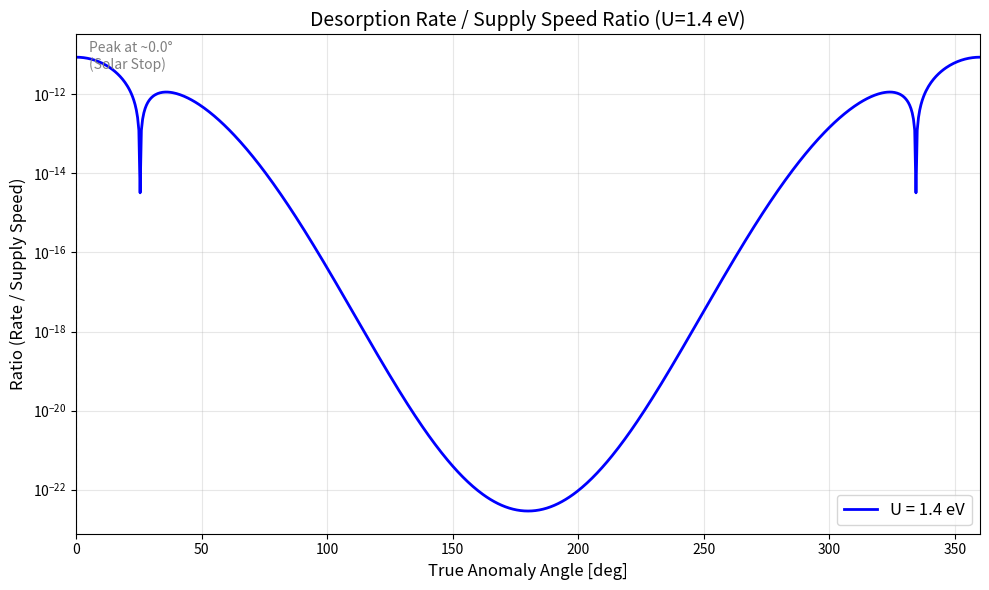

Write Python code to recreate this figure.
import numpy as np
import matplotlib.pyplot as plt

# ==============================================================================
# 設定パラメータ
# ==============================================================================
TARGET_U_EV = 1.4  # ★ここでUを指定 (例: 0.65, 0.85, 1.85, 2.7)
LAG_ANGLE = 5.0  # 夜明け線から日照側に何度進んだ地点で評価するか

# ==============================================================================
# 物理定数
# ==============================================================================
PHYSICAL_CONSTANTS = {
    'PI': np.pi,
    'AU_M': 1.496e11,
    'K_BOLTZMANN': 1.380649e-23,
    'EV_TO_JOULE': 1.602e-19,
    'ROTATION_PERIOD': 58.6462 * 86400,
    'MERCURY_SEMI_MAJOR_AXIS_AU': 0.387098,
    'MERCURY_ECCENTRICITY': 0.205630,
    'MASS_SUN': 1.989e30,
    'G': 6.6743e-11,
}

SIMULATION_SETTINGS = {
    'TEMP_BASE': 100.0,
    'TEMP_AMP': 600.0,
    'TEMP_NIGHT': 100.0,
}


# ==============================================================================
# 計算関数
# ==============================================================================

def calculate_thermal_desorption_rate(temp_K, U_eV):
    if temp_K < 10.0: return 0.0
    VIB_FREQ = 1e13
    KB = PHYSICAL_CONSTANTS['K_BOLTZMANN']
    EV_J = PHYSICAL_CONSTANTS['EV_TO_JOULE']
    U_JOULE = U_eV * EV_J
    exponent = -U_JOULE / (KB * temp_K)
    if exponent < -700: return 0.0
    return VIB_FREQ * np.exp(exponent)


def get_orbit_analytical(taa_deg):
    e = PHYSICAL_CONSTANTS['MERCURY_ECCENTRICITY']
    a_au = PHYSICAL_CONSTANTS['MERCURY_SEMI_MAJOR_AXIS_AU']
    a_m = a_au * PHYSICAL_CONSTANTS['AU_M']
    rad = np.deg2rad(taa_deg)

    r_m = a_m * (1 - e ** 2) / (1 + e * np.cos(rad))
    r_au = r_m / PHYSICAL_CONSTANTS['AU_M']

    mu = PHYSICAL_CONSTANTS['G'] * PHYSICAL_CONSTANTS['MASS_SUN']
    h = np.sqrt(mu * a_m * (1 - e ** 2))
    omega_orb = h / (r_m ** 2)
    return r_au, omega_orb


def get_surface_temp_at_lag(r_au, lag_angle_deg):
    scaling = (0.306 / r_au)**(2)
    zenith_angle_rad = np.deg2rad(90.0 - lag_angle_deg)
    cos_theta = np.cos(zenith_angle_rad)
    if cos_theta <= 0: return SIMULATION_SETTINGS['TEMP_NIGHT']
    return SIMULATION_SETTINGS['TEMP_BASE'] + \
        SIMULATION_SETTINGS['TEMP_AMP'] * (cos_theta ** 0.25) * scaling


# ==============================================================================
# メイン処理
# ==============================================================================

def main_verification_single_plot():
    taa_list = np.arange(0, 361, 0.5)  # 解像度を少し上げました
    ratios = []

    omega_spin = 2 * np.pi / PHYSICAL_CONSTANTS['ROTATION_PERIOD']

    print(f"Calculating Ratio for U = {TARGET_U_EV} eV at Lag = {LAG_ANGLE} deg...")

    for taa in taa_list:
        # 1. 軌道・供給速度計算
        r_au, omega_orb = get_orbit_analytical(taa)
        omega_app = omega_spin - omega_orb
        supply_speed = abs(omega_app)
        if supply_speed < 1e-12: supply_speed = 1e-12  # ゼロ割回避

        # 2. 温度・脱離率計算
        temp = get_surface_temp_at_lag(r_au, LAG_ANGLE)
        rate = calculate_thermal_desorption_rate(temp, TARGET_U_EV)

        # 3. 比の計算
        ratio = rate * supply_speed
        ratios.append(ratio)

    # ==========================================================================
    # プロット (Ratioのみ)
    # ==========================================================================
    plt.figure(figsize=(10, 6))

    plt.plot(taa_list, ratios, color='b', linewidth=2, label=f'U = {TARGET_U_EV} eV')

    plt.yscale('log')
    plt.title(f'Desorption Rate / Supply Speed Ratio (U={TARGET_U_EV} eV)', fontsize=14)
    plt.xlabel('True Anomaly Angle [deg]', fontsize=12)
    plt.ylabel('Ratio (Rate / Supply Speed)', fontsize=12)
    plt.xlim(0, 360)

    # ガイドライン
    #plt.axhline(1.0, color='r', linestyle='--', linewidth=1.5, label='Equilibrium Limit (Ratio=1)')

    # ピーク(24度付近)の強調
    peak_idx = np.argmax(ratios)
    peak_taa = taa_list[peak_idx]
    plt.axvline(peak_taa, color='gray', linestyle=':', alpha=0.5)
    plt.text(peak_taa + 5, np.max(ratios) * 0.5, f"Peak at ~{peak_taa:.1f}°\n(Solar Stop)", color='gray')

    # 領域の説明
    #plt.text(0.02, 0.95, "Ratio >> 1 : Supply Limited (Rapid Evaporation)\nRatio << 1 : Desorption Limited",
    #         transform=plt.gca().transAxes, verticalalignment='top',
    #         bbox=dict(boxstyle='round', facecolor='white', alpha=0.9))

    plt.grid(True, which="both", ls="-", alpha=0.3)
    plt.legend(fontsize=12, loc='lower right')
    plt.tight_layout()
    plt.show()


if __name__ == "__main__":
    main_verification_single_plot()
